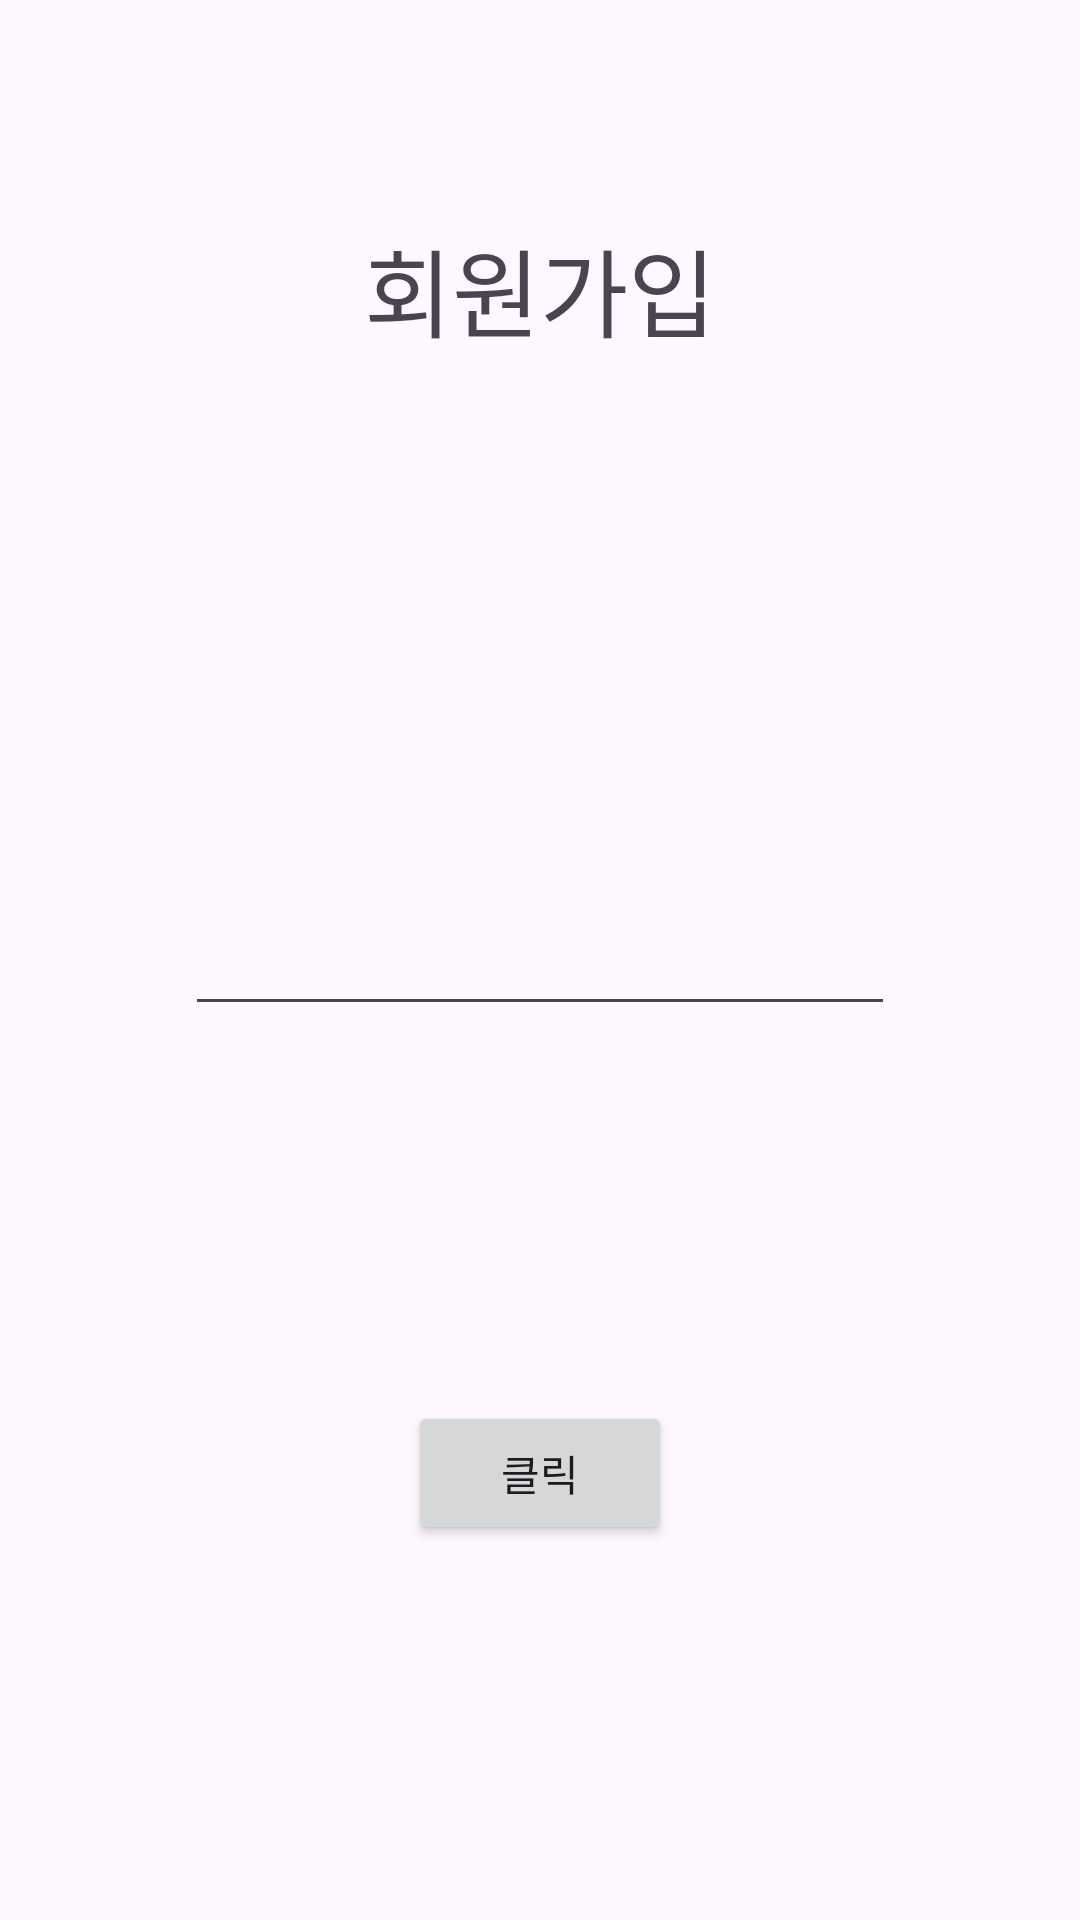

Write the Android layout XML for this screen, with the resource values it uses.
<!-- AndroidManifest.xml: application theme Theme.Mudle -->
<!-- res/layout/register_main.xml -->
<?xml version="1.0" encoding="utf-8"?>
<layout xmlns:android="http://schemas.android.com/apk/res/android"
    xmlns:app="http://schemas.android.com/apk/res-auto"
    xmlns:tools="http://schemas.android.com/tools">

    <data>
        <variable
            name="viewModel"
            type="com.comet.mudle.viewmodel.RegisterViewModel" />
    </data>

    <androidx.constraintlayout.widget.ConstraintLayout
        android:layout_width="match_parent"
        android:layout_height="match_parent">

        <Button
            android:id="@+id/button"
            android:layout_width="wrap_content"
            android:layout_height="wrap_content"
            android:text="@string/enter"
            app:layout_constraintBottom_toBottomOf="parent"
            app:layout_constraintEnd_toEndOf="parent"
            app:layout_constraintStart_toStartOf="parent"
            app:layout_constraintTop_toBottomOf="@+id/name" />

        <EditText
            android:id="@+id/name"
            android:layout_width="wrap_content"
            android:layout_height="wrap_content"
            android:ems="10"
            android:textSize="20sp"
            android:inputType="text"
            android:text=""
            app:layout_constraintBottom_toBottomOf="parent"
            app:layout_constraintEnd_toEndOf="parent"
            app:layout_constraintStart_toStartOf="parent"
            app:layout_constraintTop_toTopOf="parent"
            tools:ignore="SpeakableTextPresentCheck" />

        <TextView
            android:id="@+id/textView"
            android:layout_width="wrap_content"
            android:layout_height="wrap_content"
            android:text="@string/register_title"
            android:textSize="32sp"
            app:layout_constraintBottom_toTopOf="@+id/guideline3"
            app:layout_constraintEnd_toEndOf="parent"
            app:layout_constraintStart_toStartOf="parent"
            app:layout_constraintTop_toTopOf="parent" />

        <androidx.constraintlayout.widget.Guideline
            android:id="@+id/guideline3"
            android:layout_width="wrap_content"
            android:layout_height="wrap_content"
            android:orientation="horizontal"
            app:layout_constraintGuide_percent="0.3" />

        <TextView
            android:id="@+id/error"
            android:layout_width="wrap_content"
            android:layout_height="wrap_content"
            android:layout_marginTop="24dp"
            android:text=""
            android:textColor="@color/red"
            android:visibility="invisible"
            app:layout_constraintEnd_toEndOf="parent"
            app:layout_constraintHorizontal_bias="0.498"
            app:layout_constraintStart_toStartOf="parent"
            app:layout_constraintTop_toBottomOf="@+id/name" />

    </androidx.constraintlayout.widget.ConstraintLayout>
</layout>
<!-- resources referenced by this layout -->
<resources>
  <color name="red">#FF0000</color>
  <string name="enter">클릭</string>
  <string name="register_title">회원가입</string>
  <style name="Theme.Mudle" parent="Base.Theme.Mudle" />
  <style name="Base.Theme.Mudle" parent="Theme.Material3.DayNight.NoActionBar">
          
          
          <item name="colorPrimary">@color/colorPrimary</item>
          <item name="colorPrimaryDark">@color/colorPrimaryDark</item>
          <item name="colorAccent">@color/colorAccent</item>
      </style>
  <color name="colorPrimary">#333333</color>
  <color name="colorPrimaryDark">#4B4B4B</color>
  <color name="colorAccent">#808080</color>
</resources>
